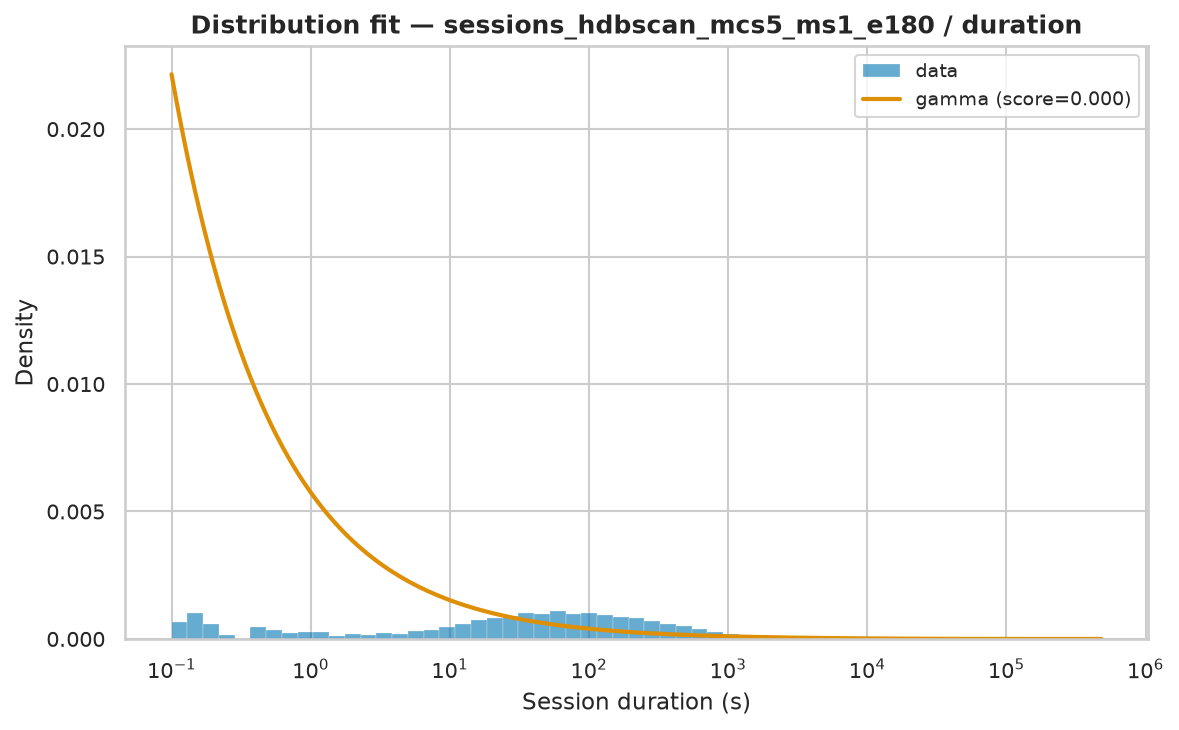

The file beside this chart, header and first rows:
name	score	bootstrap_score	bootstrap_pass	loc	scale	arg
gamma	1.5358911012971879e-06	0.4	True	0.004	34213	(np.float64(0.42358185520599845),)
pareto	4.17435342362685e-07	0.0	False	-471.6	471.6	(np.float64(0.6118971107026913),)
genpareto	4.174448599637716e-07	0.0	False	0.004	770.8	(np.float64(1.6341638856526255),)
lomax	4.174527145061563e-07	0.0	False	0.004	471.7	(np.float64(0.6119131027547667),)
fisk	5.630590030784696e-07	0.0	False	0.004	1092	(np.float64(0.821287635936703),)
lognorm	6.116036227125866e-07	0.0	False	-0.6808	1238	(np.float64(2.11463375166411),)
weibull_min	1.484566988534373e-06	0.0	False	0.004	16271	(np.float64(0.4385397955537741),)
expon	2.2166401299366807e-06	0.0	False	0.004	11679	()
